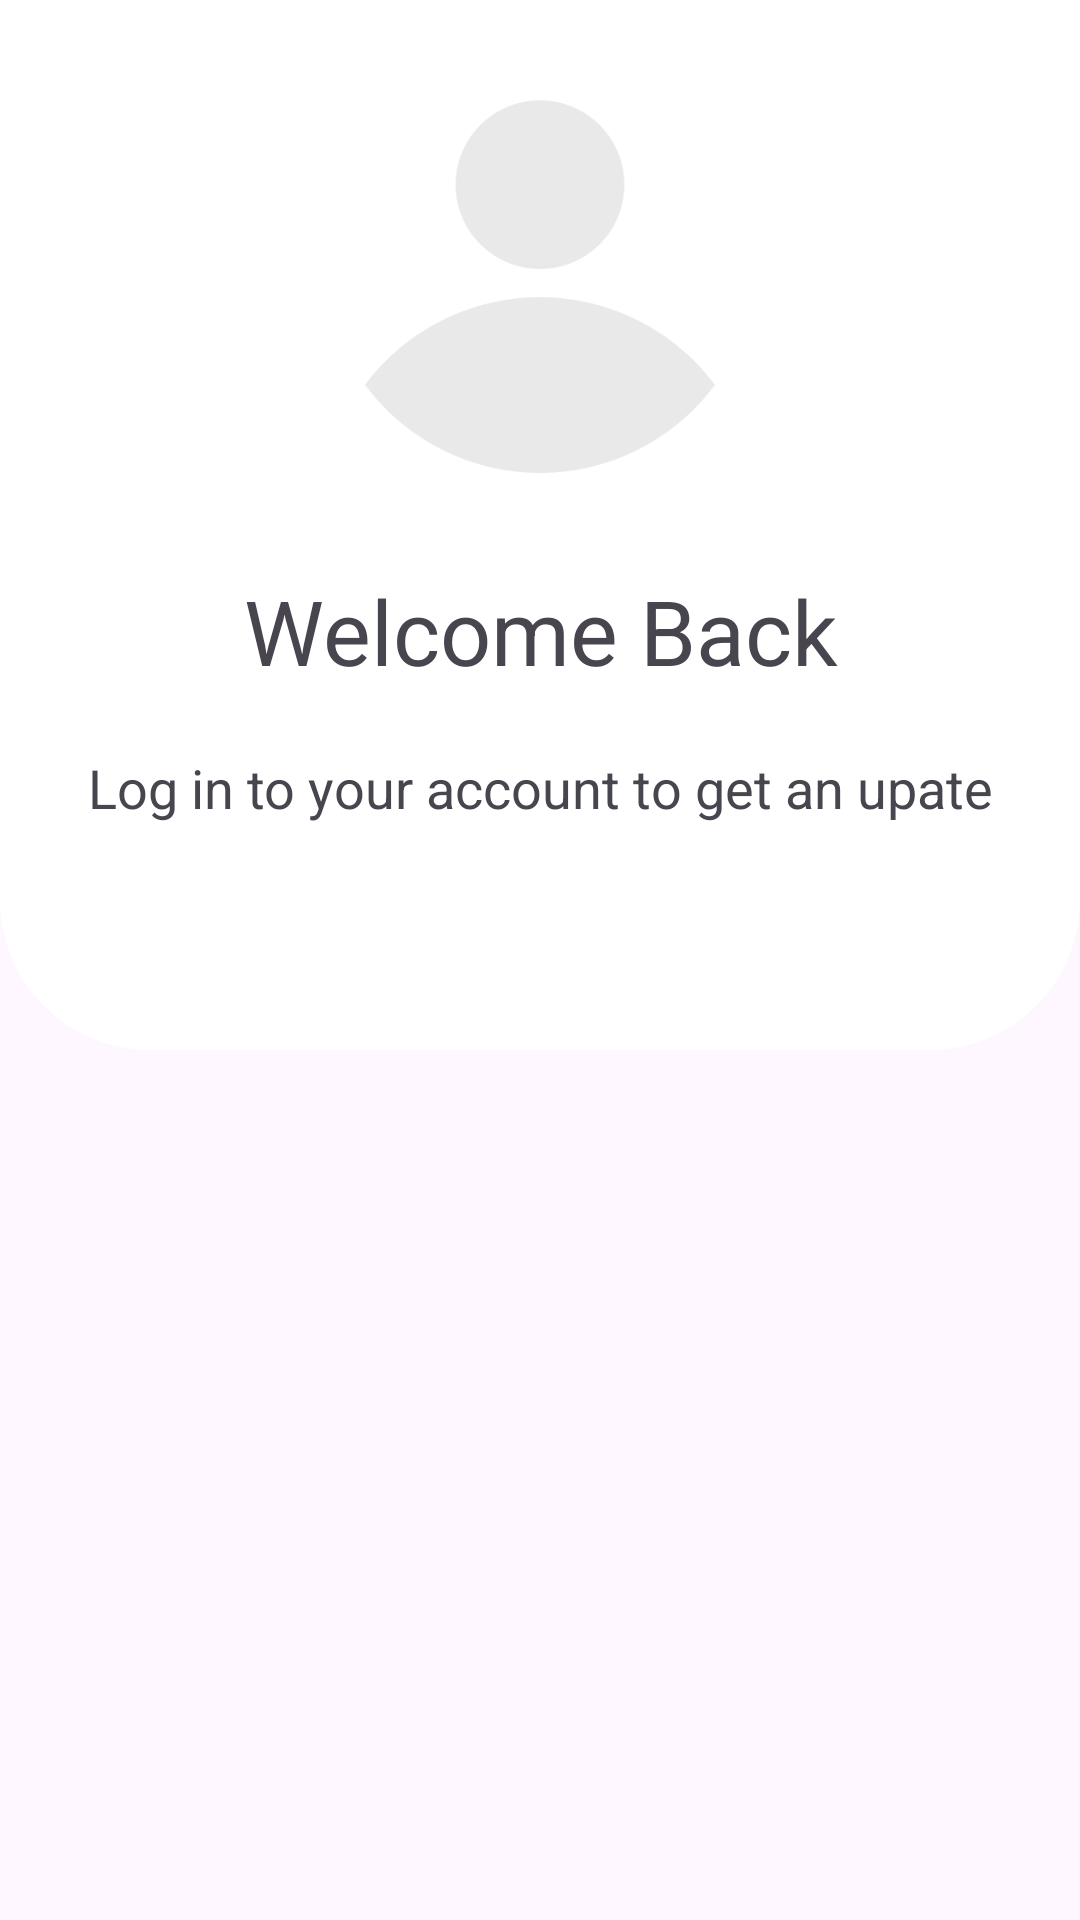

Layout XML and referenced resources for this Android screen:
<!-- AndroidManifest.xml: application theme Theme.RetrofitProject -->
<!-- res/layout/activity_login.xml -->
<?xml version="1.0" encoding="utf-8"?>
<LinearLayout xmlns:android="http://schemas.android.com/apk/res/android"
    xmlns:app="http://schemas.android.com/apk/res-auto"
    xmlns:tools="http://schemas.android.com/tools"
    android:layout_width="match_parent"
    android:layout_height="match_parent"
    android:orientation="vertical"
    android:background="@color/dark_blue"
    tools:context=".EntryModule.LoginAct">

    <RelativeLayout
        android:layout_width="match_parent"
        android:layout_height="350dp"
        android:background="@drawable/layout_background">

        <ImageView
            android:id="@+id/imgperson"
            android:layout_width="150dp"
            android:layout_height="150dp"
            android:layout_centerHorizontal="true"
            android:layout_marginTop="10dp"
            android:src="@drawable/user"
            />

        <TextView
            android:id="@+id/txt_greet"
            android:layout_width="match_parent"
            android:layout_height="wrap_content"
            android:text="Welcome Back"
            android:layout_below="@id/imgperson"
            android:textAlignment="center"
            android:textSize="30sp"
            android:layout_marginTop="30dp"
            />
        <TextView
            android:id="@+id/txt_msg"
            android:layout_width="match_parent"
            android:layout_height="wrap_content"
            android:text="Log in to your account to get an upate"
            android:layout_below="@id/txt_greet"
            android:textAlignment="center"
            android:textColor="@color/gray"
            android:textSize="18dp"
            android:layout_marginTop="20dp"
            />
    </RelativeLayout>


    <com.google.android.material.tabs.TabLayout
        android:id="@+id/tablayout"
        android:layout_width="match_parent"
        android:layout_height="wrap_content"
        app:tabTextColor="@color/white"
        android:background="@color/dark_blue"
        app:tabMode="fixed"
        app:tabIndicatorHeight="3dp"
        app:tabIndicatorColor="@color/light_yellow"
        app:tabIndicator="@color/white"
        />

    <androidx.viewpager2.widget.ViewPager2
        android:id="@+id/viewpager2"
        android:layout_width="match_parent"
        android:layout_height="match_parent"
        android:layout_below="@id/tablayout"
        />


</LinearLayout>
<!-- resources referenced by this layout -->
<resources>
  <!-- drawable layout_background (drawable) -->
  <?xml version="1.0" encoding="utf-8"?>
  <shape xmlns:android="http://schemas.android.com/apk/res/android" android:shape="rectangle">
  
  
      <corners android:bottomLeftRadius="50dp"
          android:bottomRightRadius="50dp"/>
      <solid
          android:color="@color/white"/>
  
  </shape>
  <!-- drawable user: png bitmap (drawable, 17959 bytes) -->
  <style name="Theme.RetrofitProject" parent="Base.Theme.RetrofitProject" />
  <style name="Base.Theme.RetrofitProject" parent="Theme.Material3.DayNight.NoActionBar">
          
          
      </style>
  <!-- not gathered from this repository: default colours our renderer supplied (Android Studio template values) -->
  <color name="white">#FFFFFFFF</color>
</resources>
